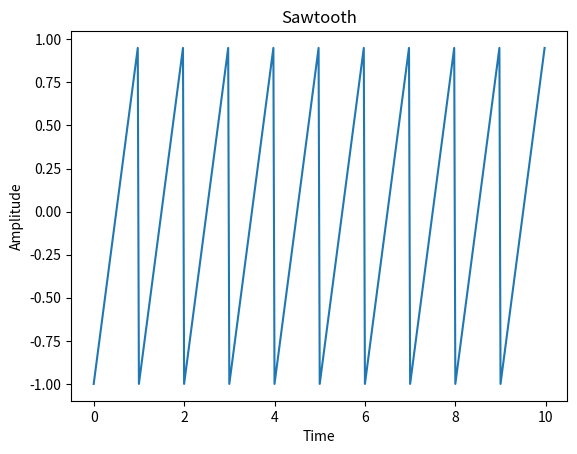
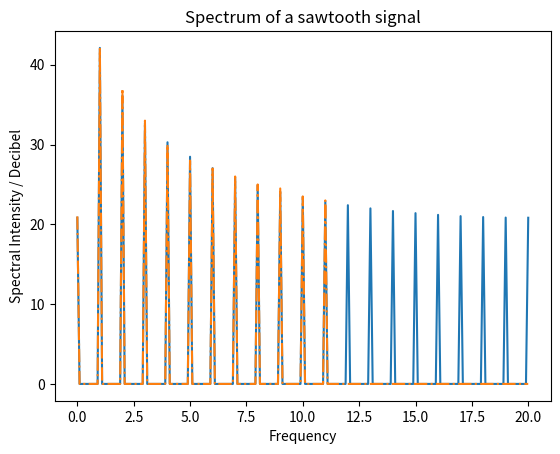

These figures' Python source, in order:

import matplotlib.pyplot as plt
import numpy as np
import scipy as sp
from scipy import signal


#sawtooth
st_4 = 0.025
time = np.arange(0, 10, st_4)
signal_4 = signal.sawtooth(2*np.pi*time)
plt.plot(time, signal_4)
plt.title("Sawtooth")
plt.ylabel("Amplitude")
plt.xlabel("Time")
plt.show()


f_max_4 = (1/st_4)/2
p4 = 20*np.log10(np.abs(np.fft.rfft(signal_4)-1))
f4 = np.linspace(0, f_max_4, len(p4))
delta_f_4 = f_max_4/(len(p4)-1)
k4 = [0] * 201
k4[0] = 1 * 21
k4[10] = 1 * 42
k4[20] = 1 * 37
k4[30] = 1 * 33
k4[40] = 1 * 30
k4[50] = 1 * 28
k4[60] = 1 * 27
k4[70] = 1 * 26
k4[80] =1 * 25
k4[90] = 1 * 24.5
k4[100] = 1 * 23.5
k4[110] =  1 * 23
#x = [0, 10, 20, 30, 40, 50, 60, 70, 80, 90, 100, 110, 120]
#for elem in x:
#    k4[elem] = 1

#k4 = 42.1127*signal.unit_impulse(np.shape(f4), idx = int(1/delta_f_4)) 
plt.plot(f4, p4, '-', f4, k4, '-.')
plt.title("Spectrum of a sawtooth signal")
plt.ylabel("Spectral Intensity / Decibel")
plt.xlabel("Frequency")
plt.show()
